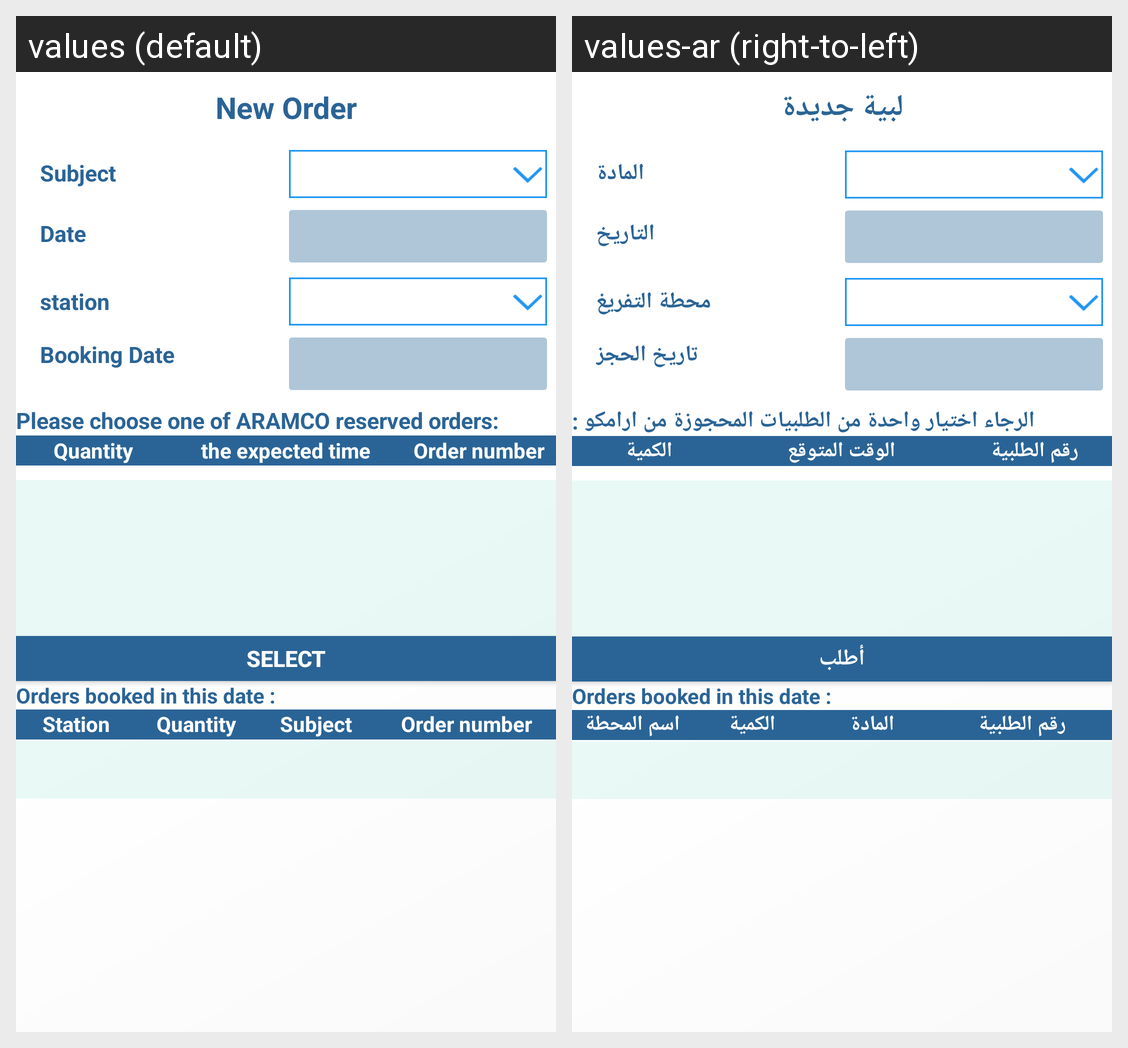

For this localized Android screen grid, give each drawn string resource with its value in every locale shown.
Android screen res/layout/activity_new_order.xml rendered under 2 locales, left to right: values (default), values-ar (right-to-left). Device: Nexus 5 (rendered at 1080×1920; each locale shown at half size, 540×960, under a caption strip naming it); theme AppTheme.
Strings drawn on this screen, with the default value and each locale's value (text and hints the layout hard-codes, and strings that could not be matched under every locale, appear in the picture but are not listed):

txt_new_order
  values: New Order
  values-ar: لبية جديدة

subject
  values: Subject
  values-ar: المادة

date_newOrder
  values: Date
  values-ar: التاريخ

unloading_station
  values: station
  values-ar: محطة التفريغ

booking_date
  values: Booking Date
  values-ar: تاريخ الحجز

tv_new_order
  values: Please choose one of ARAMCO reserved orders:
  values-ar: الرجاء اختيار واحدة من الطلبيات المحجوزة من ارامكو :

quantity
  values: Quantity
  values-ar: الكمية

the_expected_time
  values: the expected time
  values-ar: الوقت المتوقع

Order_number
  values: Order number
  values-ar: رقم الطلبية

bu_select
  values: Select
  values-ar: أطلب

station_name
  values: Station name
  values-ar: اسم المحطة
